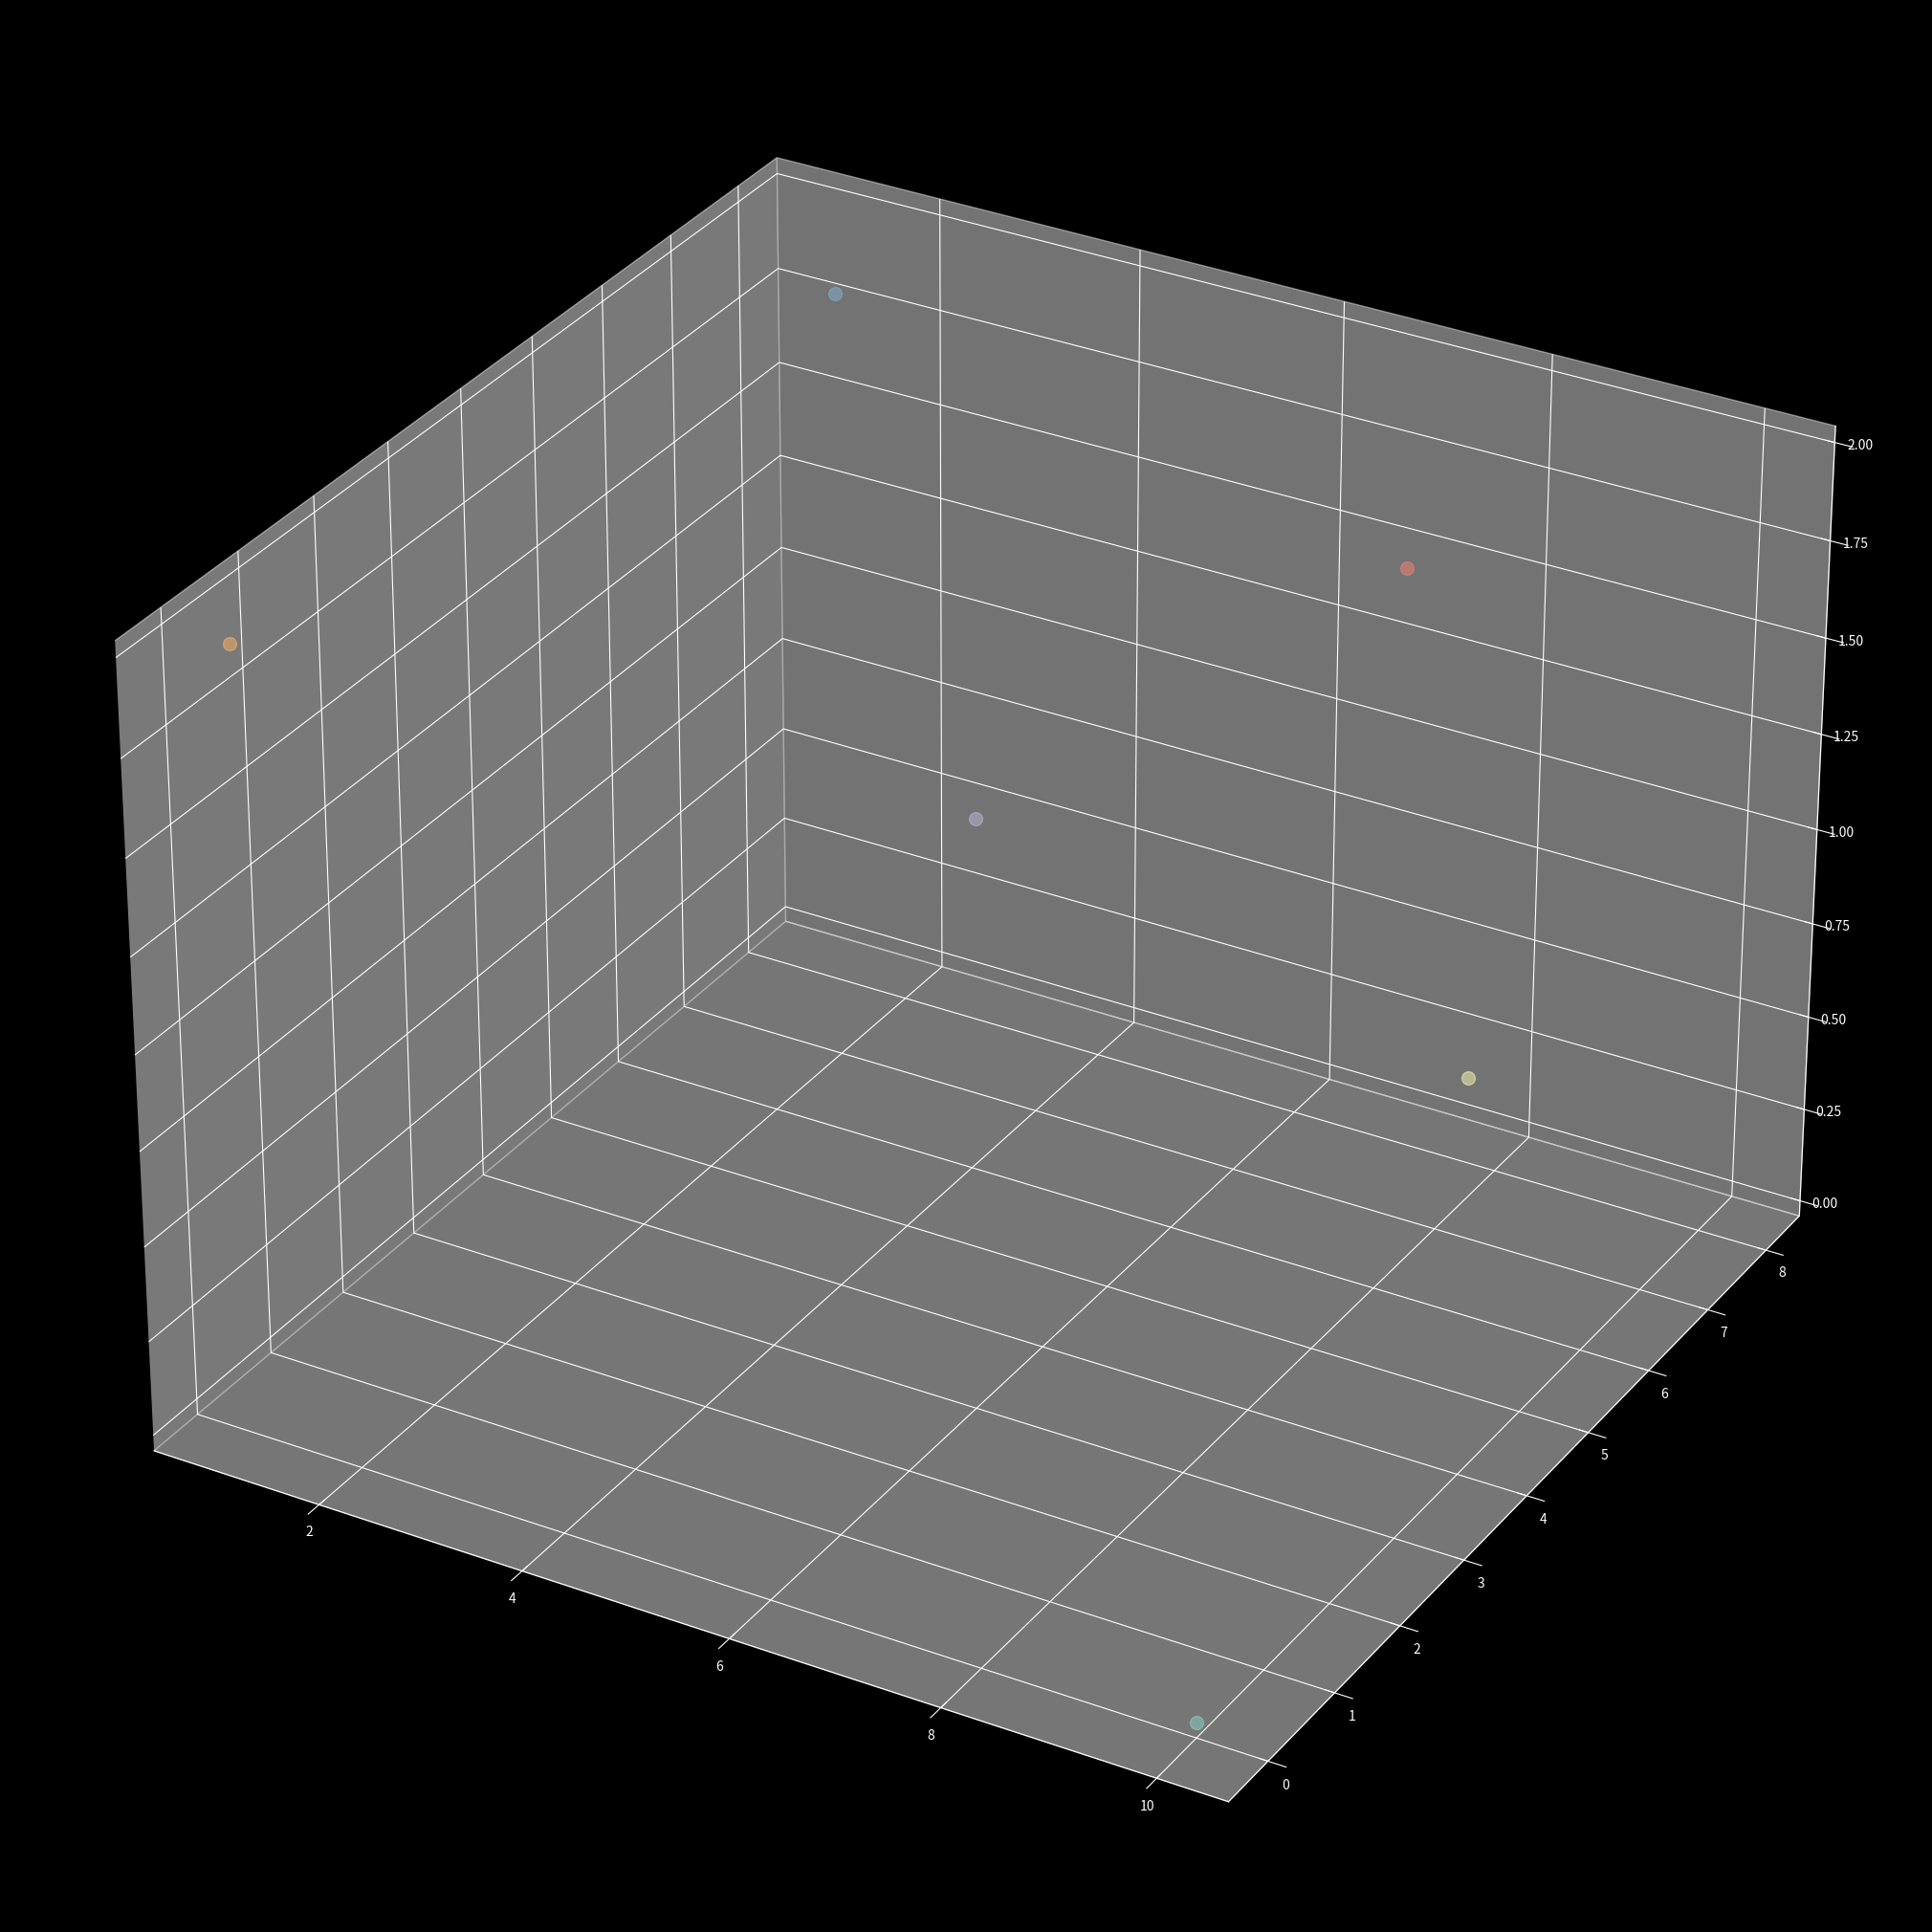

Here is the Python script that generated this plot: (Note: this script raises an exception after producing the figure.)
import random
import warnings
from collections import namedtuple

import numpy as np
import matplotlib.pyplot as plt
from matplotlib.cm import get_cmap, ScalarMappable
from matplotlib.colors import Normalize

warnings.filterwarnings('ignore')
plt.style.use('dark_background')



def get_path(total_time=20, dt=0.01):
    Desired = namedtuple(
            "Desired", ["x", "y", "z", "x_vel", "y_vel", "z_vel", "x_acc", "y_acc", "z_acc", "yaw"])
    
    t = np.linspace(0.0, total_time, int(total_time/dt))

    omega_x = 0.8
    omega_y = 0.4
    omega_z = 0.4

    a_x = 1.0 
    a_y = 1.0
    a_z = 1.0

    x = a_x * np.sin(omega_x * t) 
    x_vel = a_x * omega_x * np.cos(omega_x * t)
    x_acc = -a_x * omega_x**2 * np.sin(omega_x * t)

    y = a_y * np.cos(omega_y * t) + 2
    y_vel = -a_y * omega_y * np.sin(omega_y * t)
    y_acc = -a_y * omega_y**2 * np.cos(omega_y * t)

    z = a_z * np.cos(omega_z * t) + 2
    z_vel = -a_z * omega_z * np.sin(omega_z * t)
    z_acc = - a_z * omega_z**2 * np.cos(omega_z * t)

    yaw = np.arctan2(y_vel, x_vel)

    desired_trajectory = Desired(x, y, z, x_vel, y_vel, z_vel, x_acc, y_acc, z_acc, yaw)

    return t, dt, desired_trajectory

def get_path_helix(total_time=20, r=1, height=10, dt=0.01):
    Desired = namedtuple(
            "Desired", ["x", "y", "z", "x_vel", "y_vel", "z_vel", "x_acc", "y_acc", "z_acc", "yaw"])
    
    t = np.linspace(0.0, total_time, int(total_time/dt))

    omega_x = 0.8
    omega_y = 0.4
    omega_z = 0.4

    a_x = r  # radius of helix
    a_y = r  # radius of helix
    a_z = height / total_time  # vertical movement of helix per unit time

    x = a_x * np.sin(omega_x * t) 
    x_vel = a_x * omega_x * np.cos(omega_x * t)
    x_acc = -a_x * omega_x**2 * np.sin(omega_x * t)

    y = a_y * np.cos(omega_y * t)
    y_vel = -a_y * omega_y * np.sin(omega_y * t)
    y_acc = -a_y * omega_y**2 * np.cos(omega_y * t)

    z = a_z * t  # z moves linearly with time
    z_vel = np.full(len(t), a_z)  # z_vel is constant
    z_acc = np.full(len(t), 0)  # z_acc is zero

    yaw = np.arctan2(y_vel,x_vel)

    desired_trajectory = Desired(x, y, z, x_vel, y_vel, z_vel, x_acc, y_acc, z_acc, yaw)

    return t, dt, desired_trajectory

def getwp(form, a=None, phi=None):
    if form == 'angle' and a is None and phi is None:
        w = np.array([[0, 0, 0],
                      [0, 0, 2],
                      [0, 4, 2],
                      [0, 0, 1.1]]).T
    elif form == 'helix' and a is None and phi is None:
        r = 2
        h_max = 20
        t = np.pi * np.arange(0, h_max + 0.4, 0.4)
        x = r * np.cos(t)
        y = r * np.sin(t)
        z = t / np.pi
        w = np.array([x, y, z])
    elif form == 'maneuvre' and a is not None and phi is not None:
        w = np.array([[0, 0, 2],
                      [0, a, 2],
                      [a * np.sin(phi), a * (1 - np.cos(phi)), 2]]).T
    return w


class TrajectoryPlanner():
    def __init__(self, waypoints, velocity=1.0, dt=0.02):
        self.dt = dt 
        self.waypoints = waypoints
        self.velocity = velocity       # mean velocity of travel         
        self.times = []                # will hold the time between segment based on the velocity
        self.nb_splines = None
        self.nb_constraint = 8
        self.positions = []
        self.velocities = []
        self.accelerations = []
        self.jerks = []
        self.snap = []
        self.full_trajectory = None
        self.row_counter = 0
        self.constraint_poly = None    # A
        self.constraint_values = None  # b
        self.coeffs = None             # c
    
    def get_min_snap_trajectory(self, method="lstsq"):
        self._compute_spline_parameters(method)

        NB_C = self.nb_constraint

        for it in range(self.nb_splines):
            timeT = self.times[it]
            
            for t in np.arange(0.0, timeT, self.dt):
                position = self.polynom(8, k=0, t=t) @ self.coeffs[it*NB_C : NB_C*(it+1)]
                velocity = self.polynom(8, k=1, t=t) @ self.coeffs[it*NB_C : NB_C*(it+1)]
                acceleration = self.polynom(8, k=2, t=t) @ self.coeffs[it*NB_C : NB_C*(it+1)]
                # jerk = self.polynom(8, k=3, t=t) @ self.coeffs[it*NB_C : NB_C*(it+1)]
                # snap = self.polynom(8, k=4, t=t) @ self.coeffs[it*NB_C : NB_C*(it+1)]

                self.positions.append(position)
                self.velocities.append(velocity)
                self.accelerations.append(acceleration)
                # self.jerks.append(jerk)
                # self.snap.append(snap)
        
        self.full_trajectory = np.hstack((self.positions, self.velocities, self.accelerations))
        return self.full_trajectory
    
    def _compute_spline_parameters(self, method):
        self._create_polynom_matrices()
        if method == "lstsq":
            self.coeffs, residuals, rank, s = np.linalg.lstsq(self.constraint_poly, self.constraint_values, rcond=None)
        else:
            self.coeffs = np.linalg.solve(self.constraint_poly, self.constraint_values)
            
    def _create_polynom_matrices(self):
        """Populate matrices A and b with the constraints/boundary conditions"""
        self._setup()        
        self._generate_position_constraints()
        self._generate_start_and_goal_constraints()
        self._generate_continuity_constraints()
    
    def _generate_continuity_constraints(self):
        """
        This function populate the A and b matrices with constraints on intermediate splines in order to ensure
        continuity, hence smoothness.

        - Constraints up to the 6th derivative at t=0 should be the same at t=T. For example no change of velocity
        between the end of a spline (polyT) and the start of the nex spline (poly0)

        We have 1 constraint for each derivatives(6).
        """

        N_BC = self.nb_constraint
        N_SPLINES = self.nb_splines

        for s in range(1, N_SPLINES):
            timeT = self.times[s-1]
            for k in [1, 2, 3, 4, 5, 6]:
                poly0 = -1 * TrajectoryPlanner.polynom(n=N_BC, k=k, t=0)
                polyT = TrajectoryPlanner.polynom(n=N_BC, k=k, t=timeT)
                poly = np.hstack((polyT, poly0))  # end of seg - start of seg must be 0. so no change of velocity/acc/jerk/snap...
                self.constraint_poly[self.row_counter, (s-1)*N_BC:N_BC*(s+1)] = poly
                self.row_counter += 1

    def _generate_start_and_goal_constraints(self):
        """
        This function populate the A and b matrices with constraints on the starting and ending splines.

        - Starting spline constraint: Velocity/Acceleration/Jerk should be 0
        - Ending spline constraint: Velocity/Acceleration/Jerk should be 0

        We have 1 constraint for each derivatives(3) and for 2 splines. So 3 constraints per splines. In total
        we have 6 constraints.
        """

        N_BC = self.nb_constraint
        N_SPLINES = self.nb_splines

        # CONSTRAINTS FOR THE VERY FIRST SEGMENT at t=0
        for k in [1, 2, 3]:
            poly = TrajectoryPlanner.polynom(n=N_BC, k=k, t=0)
            self.constraint_poly[self.row_counter, 0:N_BC] = poly
            self.row_counter += 1
        
        # CONSTRAINTS FOR THE VERY LAST SEGMENT at t=T
        for k in [1, 2, 3]:
            poly = TrajectoryPlanner.polynom(n=N_BC, k=k, t=self.times[-1])
            self.constraint_poly[self.row_counter, (N_SPLINES-1)*N_BC:N_BC*N_SPLINES] = poly
            self.row_counter += 1

    def _generate_position_constraints(self):
        """
        This function populate the A and b matrices with constraints on positions.

        - The first position constraint is on every start of splines : every start of splines should
        be at a particular waypoint (Last waypoint is excluded since it is not a start of spline)
        - The second position constraint is on every end of splines : every end of splines should
        be at a particular waypoint (First waypoint is excluded since it is not an end of spline)

        If the number of splines is denoted by m, we have m constraints at t=0 and m constraints at t=T.
        So 2m constraints for position
        """

        N_BC = self.nb_constraint
        N_SPLINES = self.nb_splines

        # at t=0 - FOR ALL START OF SEGMENTS
        poly = TrajectoryPlanner.polynom(n=N_BC, k=0, t=0)
        for i in range(N_SPLINES):
            wp0 = self.waypoints[i]
            self.constraint_poly[self.row_counter, i*N_BC : N_BC*(i+1)] = poly
            self.constraint_values[self.row_counter, :] = wp0
            self.row_counter += 1
        
        # at t=T - FOR ALL END OF SEGMENTS                                                     
        for i in range(N_SPLINES):
            wpT = self.waypoints[i+1]
            timeT = self.times[i]
            poly = TrajectoryPlanner.polynom(n=N_BC, k=0, t=timeT)
            self.constraint_poly[self.row_counter, i*N_BC:N_BC*(i+1)] = poly
            self.constraint_values[self.row_counter, :] = wpT
            self.row_counter += 1

    @staticmethod
    def polynom(n, k, t):
        T = np.zeros(n)
        D = np.zeros(n)

        for i in range(n):
            D[i] = i 
            T[i] = 1

        # Derivative: (if k=0, this is not executed)
        for j in range(k):
            for i in range(n):
                
                T[i] = T[i] * D[i]
                if D[i] > 0:
                    D[i] = D[i] - 1

        # put t value
        for i in range(n):
            T[i] = T[i] * t**D[i]

        return T.T

    def _setup(self):
        self._generate_waypoints()
        self._generate_time_per_spline()
        self._init_matrices()

    def _init_matrices(self):
        self.constraint_poly = np.zeros((self.nb_constraint*self.nb_splines, self.nb_constraint*self.nb_splines))
        self.constraint_values = np.zeros((self.nb_constraint*self.nb_splines, 3))

    def _generate_time_per_spline(self):
        for i in range(self.nb_splines):
            # the time required to travel between each pair of waypoints
            distance = np.linalg.norm(self.waypoints[i+1] - self.waypoints[i])
            time = distance / self.velocity
            self.times.append(time)

    def _generate_waypoints(self):
        # while waiting for the algorithm to generate them
        self.nb_splines = self.waypoints.shape[0] - 1
    

if __name__ == "__main__":

    waypoints = np.array([
        [10, 0, 0], [10, 4, 1], [6, 3, 1.5], [7, 8, 1.5], [2, 7, 2], [1, 0, 2]
    ])
    # waypoints = getwp("angle").T

    # waypoints = np.array([
    #     [0, 0, 0], [0, 0, 20]
    # ])

    tp = TrajectoryPlanner(waypoints, velocity=1.0)
    traj = tp.get_min_snap_trajectory("inv")


    fig = plt.figure(figsize=(20, 20))
    ax = fig.add_subplot(111, projection='3d')
    fig.subplots_adjust(left=0, right=1, bottom=0, top=1)

    n_wp = len(waypoints)
    for i in range(n_wp):
        x, y, z = waypoints[i]
        ax.plot(x, y, z, alpha=.5, marker=".",  markersize=20)


    # only plot some of the rows
    n = 2
    mask = np.ones(traj.shape[0], dtype=bool)
    mask[::n] = False
    traj = traj[mask]
    
    # map color to velocity
    vel = np.linalg.norm(traj[:, 3:6], axis=1)
    max_vel = np.max(vel)
    norm = Normalize(vmin=0, vmax=max_vel)
    scalar_map = get_cmap("jet")
    sm = ScalarMappable(cmap=scalar_map, norm=norm)
    sm.set_array([])
    cbar = plt.colorbar(sm, location="bottom", shrink=0.5)
    cbar.set_label('Velocity (m/s)')
    colors = scalar_map(norm(vel))


    # plot min snap
    for i in range(len(colors)):
        label = "Minimum snap trajectory" if i == 0 else None
        ax.plot(traj[i, 0], traj[i, 1], traj[i, 2],
                marker='.', alpha=.2, markersize=20, color=colors[i], label=label)


    # # plot normal
    # x, y, z = waypoints[:, 0], waypoints[:, 1], waypoints[:, 2]
    # ax.plot(x, y, z, alpha=.5, color="black", label="Naive trajectory")

    ax.legend()
    plt.show()

